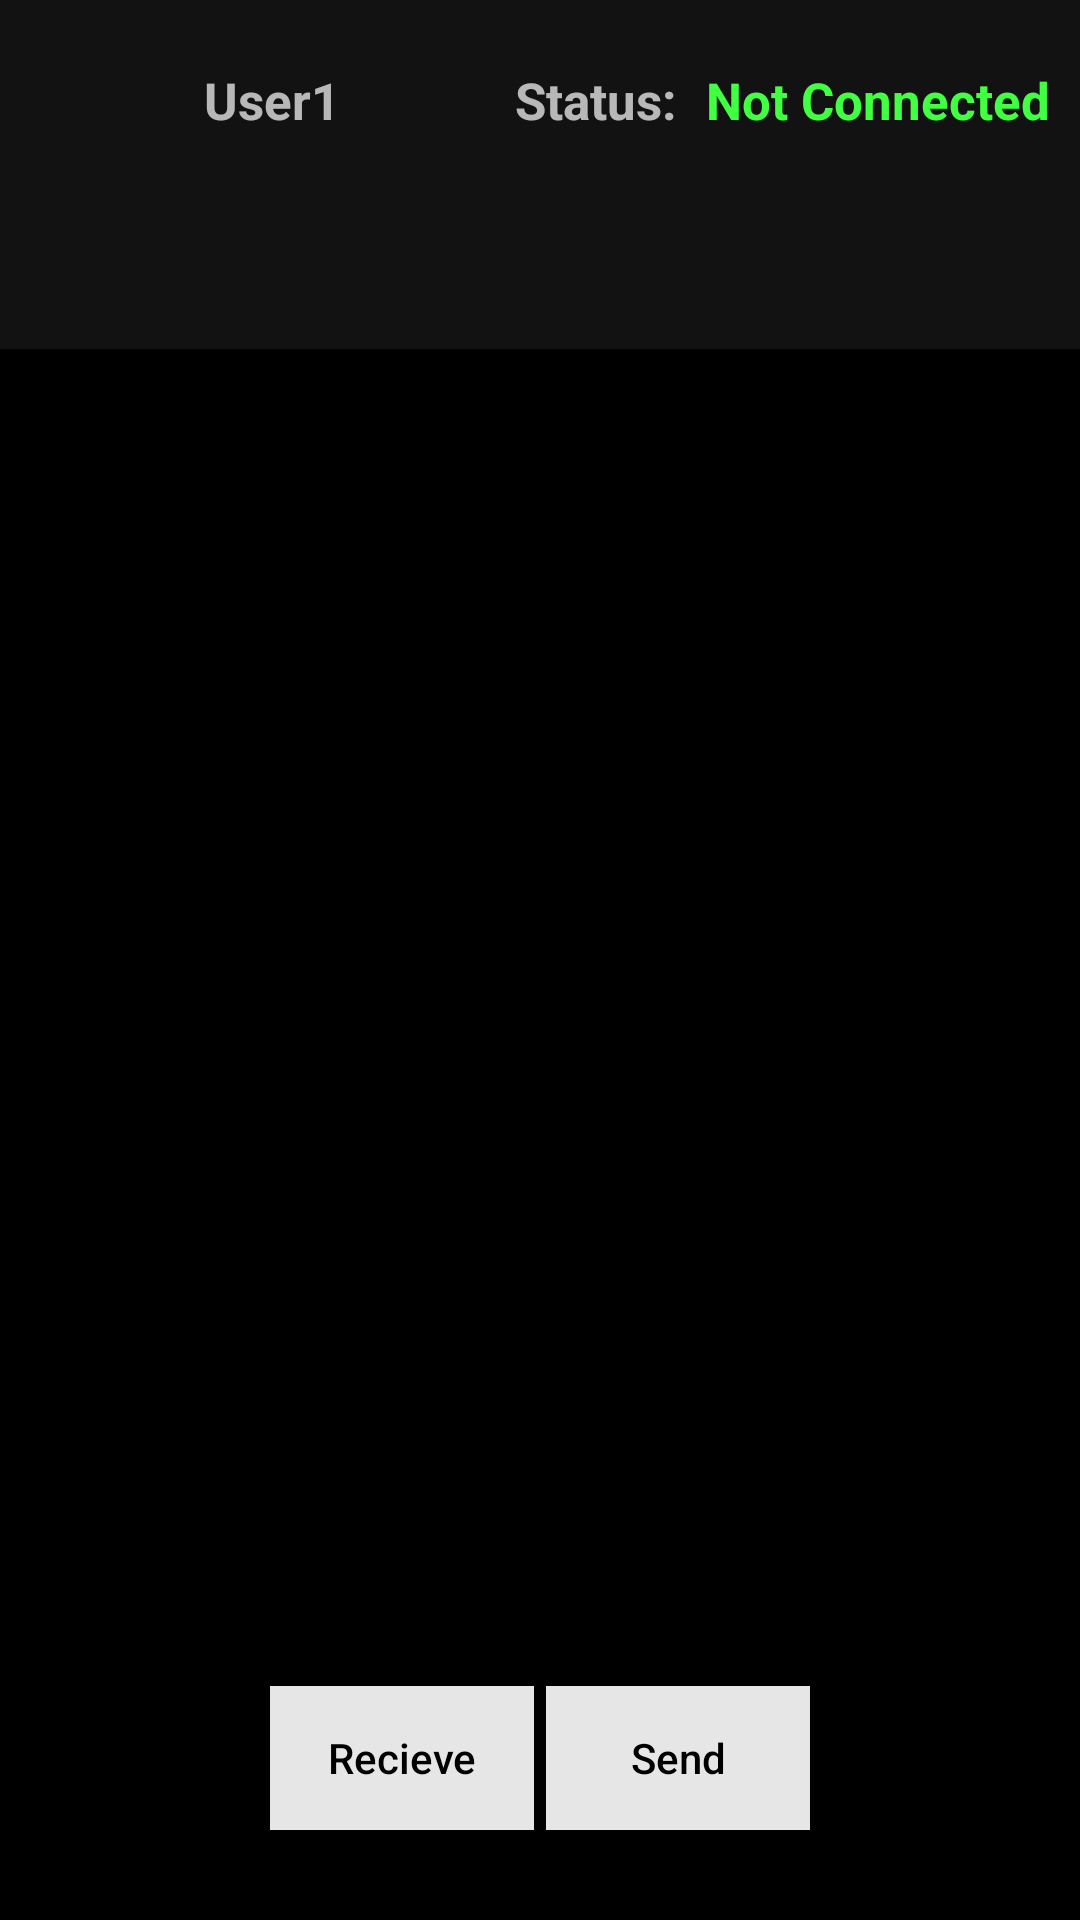

Layout XML and referenced resources for this Android screen:
<!-- AndroidManifest.xml: application theme Theme.MaverickFileSender -->
<!-- res/layout/activity_main.xml -->
<?xml version="1.0" encoding="utf-8"?>
<RelativeLayout xmlns:android="http://schemas.android.com/apk/res/android"
    xmlns:app="http://schemas.android.com/apk/res-auto"
    xmlns:tools="http://schemas.android.com/tools"
    android:layout_width="match_parent"
    android:layout_height="match_parent"
    tools:context=".activities.MainActivity"
android:theme="@style/Theme.MaterialComponents.NoActionBar"
    android:background="#151515"
    >


    <RelativeLayout
        android:id="@+id/toolbar_main"
        android:layout_width="match_parent"
        android:layout_height="70dp"
        android:background="@drawable/app_background"
        android:orientation="horizontal"

        >


        <ImageView
            android:id="@+id/imv_userProfile"
            android:layout_width="48dp"
            android:layout_height="48dp"
            android:layout_marginLeft="10dp"
            android:layout_marginTop="10dp"
            android:src="@drawable/outline_account_circle_24"

            ></ImageView>


        <TextView
            android:layout_width="wrap_content"
            android:layout_height="wrap_content"
            android:layout_marginLeft="10dp"
            android:layout_marginTop="22dp"
            android:layout_toRightOf="@id/imv_userProfile"
            android:text="User1"
            android:textSize="17dp"
            android:textStyle="bold"></TextView>

        <TextView
            android:layout_width="wrap_content"
            android:layout_height="wrap_content"
            android:layout_marginTop="22dp"
            android:layout_marginRight="10dp"
            android:layout_toLeftOf="@id/tv_connection_status"
            android:text="Status:"
            android:textSize="17dp"
            android:textStyle="bold"></TextView>


        <TextView
            android:id="@+id/tv_connection_status"
            android:layout_width="wrap_content"
            android:layout_height="wrap_content"
            android:layout_alignParentRight="true"
            android:layout_marginTop="22dp"
            android:layout_marginRight="10dp"
            android:text="Not Connected"
            android:textColor="#41FF41"
            android:textSize="17dp"
            android:textStyle="bold"

            ></TextView>

    </RelativeLayout>


    <com.google.android.material.tabs.TabLayout
        android:id="@+id/tab_main"
        android:layout_width="match_parent"
        android:layout_height="wrap_content"
        android:layout_below="@id/toolbar_main"
        android:layout_marginTop="-2dp"
        android:background="@drawable/app_background"
        app:tabIndicatorColor="@color/white"
        app:tabIndicatorFullWidth="false"
android:elevation="1dp"
        app:tabTextColor="@color/white"></com.google.android.material.tabs.TabLayout>

    <androidx.viewpager2.widget.ViewPager2
     android:id="@+id/vp_main"
     android:layout_width="match_parent"
     android:layout_height="match_parent"
android:layout_below="@id/tab_main"
android:background="@color/black"
     ></androidx.viewpager2.widget.ViewPager2>




    <androidx.appcompat.widget.AppCompatButton
        android:id="@+id/btn_send"
        android:layout_width="wrap_content"
        android:layout_height="wrap_content"
        android:background="#E6E6E6"

        android:layout_centerHorizontal="true"
        android:layout_alignParentRight="true"
        android:layout_marginRight="90dp"
        android:layout_marginBottom="30dp"
        android:text="Send"
        android:textAllCaps="false"
        android:textColor="@color/black"
        android:layout_alignParentBottom="true"
        ></androidx.appcompat.widget.AppCompatButton>



    <androidx.appcompat.widget.AppCompatButton
        android:id="@+id/btn_receive"
        android:layout_width="wrap_content"
        android:layout_height="wrap_content"
        android:background="#E6E6E6"

        android:layout_centerHorizontal="true"
android:layout_marginLeft="90dp"
      android:layout_alignParentLeft="true"
        android:layout_marginBottom="30dp"
        android:text="Recieve"
        android:textAllCaps="false"
android:textColor="@color/black"
        android:layout_alignParentBottom="true"
        ></androidx.appcompat.widget.AppCompatButton>


    <androidx.appcompat.widget.AppCompatButton
        android:id="@+id/btn_connect_status"
        android:layout_width="wrap_content"
        android:layout_height="wrap_content"
        android:background="#E6E6E6"
        android:layout_gravity="center_horizontal|bottom"
        android:layout_marginBottom="30dp"
android:layout_alignParentBottom="true"
        android:layout_centerHorizontal="true"
        android:text="Disconnect"
        android:textAllCaps="false"
      android:textColor="@color/black"
        android:visibility="gone"
        ></androidx.appcompat.widget.AppCompatButton>





</RelativeLayout>
<!-- resources referenced by this layout -->
<resources>
  <color name="black">#FF000000</color>
  <color name="white">#FFFFFFFF</color>
  <!-- drawable app_background (drawable) -->
  <?xml version="1.0" encoding="utf-8"?>
  <shape xmlns:android="http://schemas.android.com/apk/res/android"
      android:shape="rectangle"
  
      >
  
  
     <gradient
  android:startColor="@color/black"
          android:endColor="#121212"
        android:useLevel="true"
          ></gradient>
  
  
  
  
  
  </shape>
  <style name="Theme.MaverickFileSender" parent="Theme.MaterialComponents.Light.NoActionBar">
          
          <item name="colorPrimary">#14121F</item>
          <item name="colorPrimaryVariant">#14121F</item>
          <item name="colorOnPrimary">@color/white</item>
          
          <item name="colorSecondary">@color/teal_200</item>
          <item name="colorSecondaryVariant">@color/teal_700</item>
          <item name="colorOnSecondary">@color/black</item>
  
          
          <item name="android:statusBarColor" tools:targetApi="l">?attr/colorPrimaryVariant</item>
          
      </style>
  <color name="teal_200">#FF03DAC5</color>
  <color name="teal_700">#FF018786</color>
</resources>
